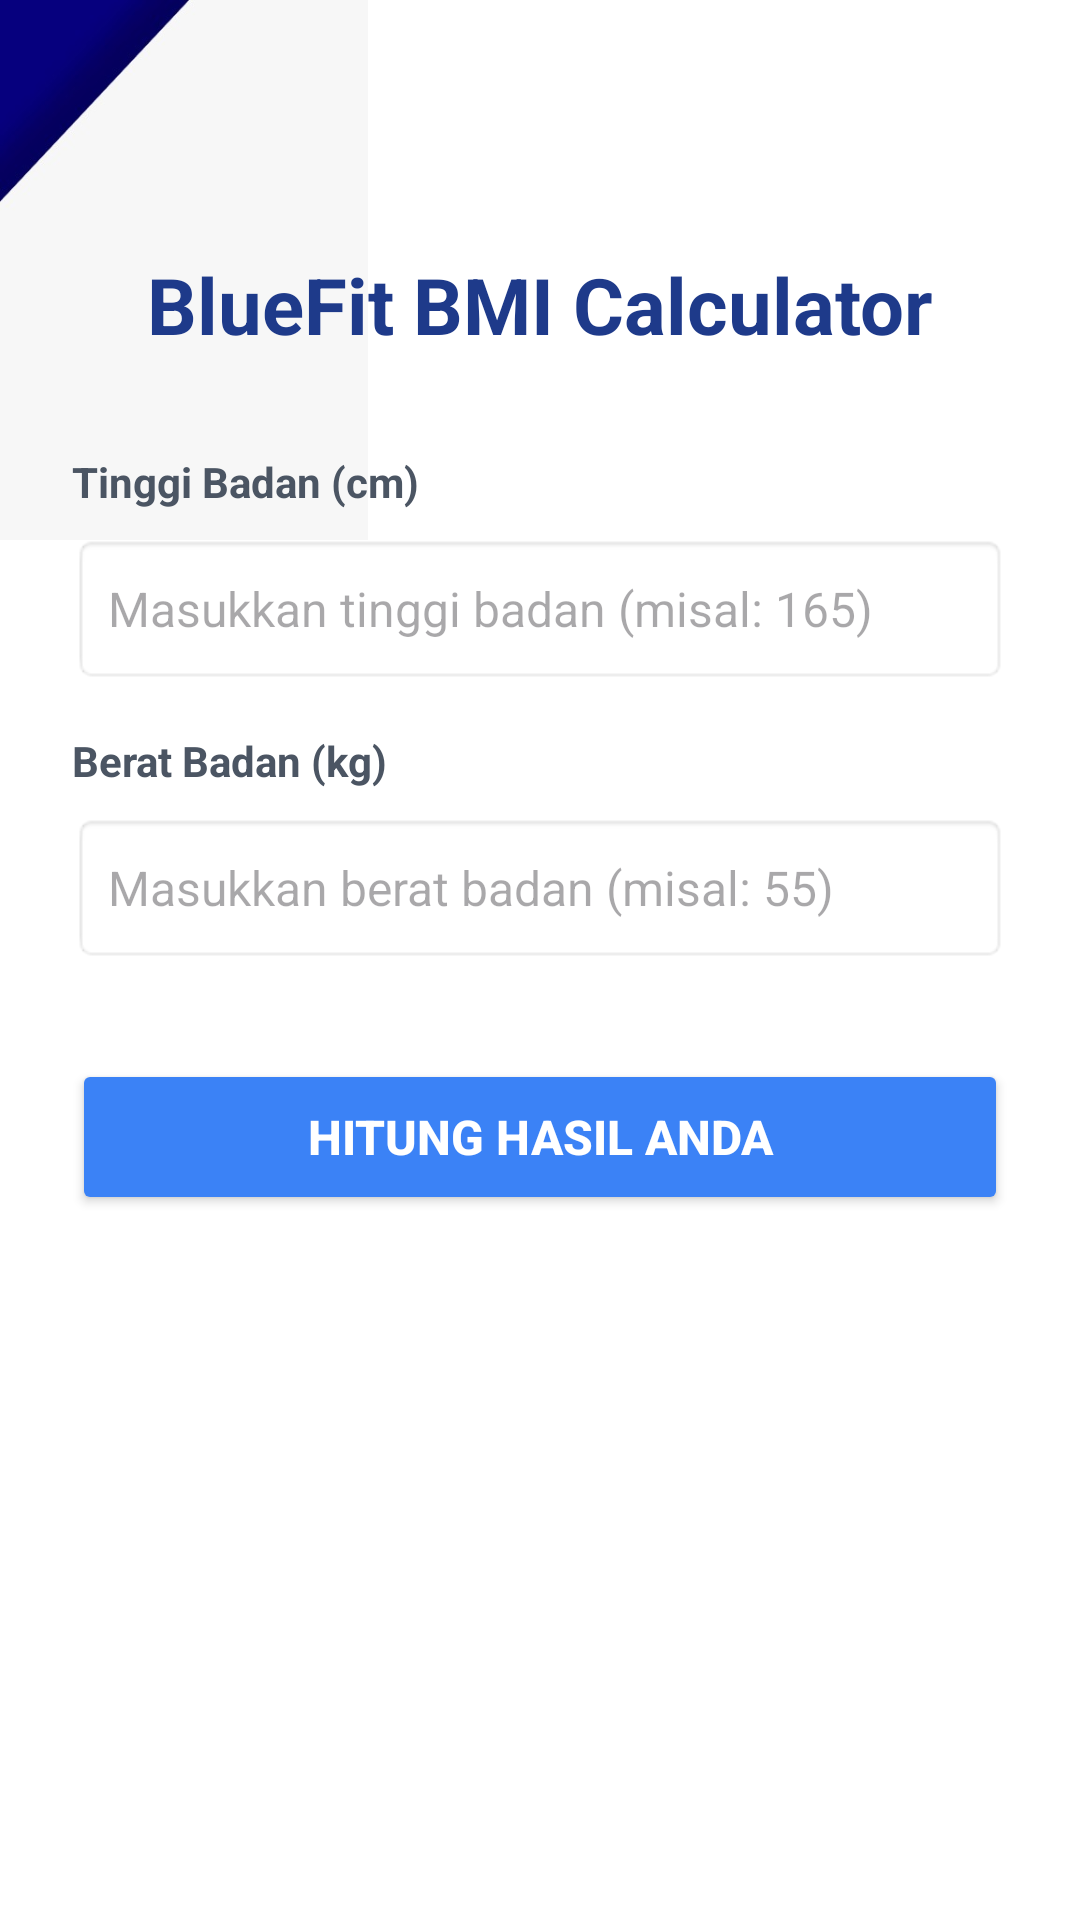

Write the Android layout XML for this screen, with the resource values it uses.
<!-- AndroidManifest.xml: application theme Theme.BuleFitBMICalculator -->
<!-- res/layout/fragment_home.xml -->
<?xml version="1.0" encoding="utf-8"?>
<RelativeLayout xmlns:android="http://schemas.android.com/apk/res/android"
    android:layout_width="match_parent"
    android:layout_height="match_parent"
    android:background="#FFFFFF">

    <ImageView
        android:layout_width="180dp"
        android:layout_height="180dp"
        android:layout_alignParentTop="true"
        android:layout_alignParentLeft="true"
        android:src="@drawable/ic_top_corner"
        android:scaleType="fitStart"
        android:contentDescription="Top Corner Accent" />

    <ScrollView
        android:layout_width="match_parent"
        android:layout_height="match_parent"
        android:fillViewport="true">

        <LinearLayout
            android:layout_width="match_parent"
            android:layout_height="wrap_content"
            android:orientation="vertical"
            android:padding="24dp"
            android:gravity="center_horizontal">

            <TextView
                android:layout_width="wrap_content"
                android:layout_height="wrap_content"
                android:text="BlueFit BMI Calculator"
                android:textSize="26sp"
                android:textStyle="bold"
                android:textColor="#1E3A8A"
                android:layout_marginTop="60dp"
                android:layout_marginBottom="32dp" />

            <TextView
                android:layout_width="match_parent"
                android:layout_height="wrap_content"
                android:text="Tinggi Badan (cm)"
                android:textColor="#4B5563"
                android:textSize="14sp"
                android:textStyle="bold" />

            <EditText
                android:id="@+id/etTinggi"
                android:layout_width="match_parent"
                android:layout_height="50dp"
                android:layout_marginTop="8dp"
                android:layout_marginBottom="16dp"
                android:background="@android:drawable/editbox_background_normal"
                android:inputType="numberDecimal"
                android:hint="Masukkan tinggi badan (misal: 165)"
                android:padding="12dp"
                android:textSize="16sp" />

            <TextView
                android:layout_width="match_parent"
                android:layout_height="wrap_content"
                android:text="Berat Badan (kg)"
                android:textColor="#4B5563"
                android:textSize="14sp"
                android:textStyle="bold" />

            <EditText
                android:id="@+id/etBerat"
                android:layout_width="match_parent"
                android:layout_height="50dp"
                android:layout_marginTop="8dp"
                android:layout_marginBottom="32dp"
                android:background="@android:drawable/editbox_background_normal"
                android:inputType="numberDecimal"
                android:hint="Masukkan berat badan (misal: 55)"
                android:padding="12dp"
                android:textSize="16sp" />

            <Button
                android:id="@+id/btnHitung"
                android:layout_width="match_parent"
                android:layout_height="52dp"
                android:text="Hitung Hasil Anda"
                android:backgroundTint="#3B82F6"
                android:textColor="#FFFFFF"
                android:textSize="16sp"
                android:textStyle="bold"
                android:layout_marginBottom="32dp" />

            <LinearLayout
                android:id="@+id/layoutHasil"
                android:layout_width="match_parent"
                android:layout_height="wrap_content"
                android:orientation="vertical"
                android:gravity="center"
                android:visibility="invisible"
                android:padding="20dp"
                android:background="@android:drawable/toast_frame">

                <TextView
                    android:layout_width="wrap_content"
                    android:layout_height="wrap_content"
                    android:text="SKOR BMI ANDA"
                    android:textSize="14sp"
                    android:textColor="#4B5563"
                    android:textStyle="bold" />

                <TextView
                    android:id="@+id/tvSkorBMI"
                    android:layout_width="wrap_content"
                    android:layout_height="wrap_content"
                    android:text="21.3"
                    android:textSize="44sp"
                    android:textStyle="bold"
                    android:textColor="#10B981"
                    android:layout_marginTop="4dp" />

                <TextView
                    android:id="@+id/tvStatusBMI"
                    android:layout_width="wrap_content"
                    android:layout_height="wrap_content"
                    android:text="Normal (Ideal)"
                    android:textSize="18sp"
                    android:textStyle="bold"
                    android:textColor="#10B981"
                    android:layout_marginTop="4dp" />
            </LinearLayout>

        </LinearLayout>
    </ScrollView>
</RelativeLayout>
<!-- resources referenced by this layout -->
<resources>
  <!-- drawable ic_top_corner: jpg bitmap (drawable, 5276 bytes) -->
  <style name="Theme.BuleFitBMICalculator" parent="Base.Theme.BuleFitBMICalculator" />
  <style name="Base.Theme.BuleFitBMICalculator" parent="Theme.Material3.DayNight.NoActionBar">
          
          
      </style>
</resources>
